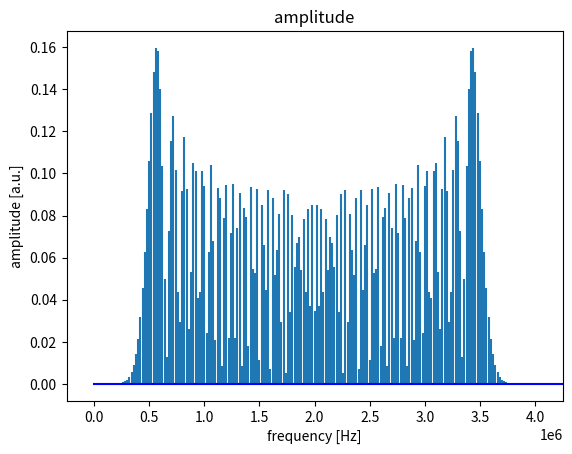
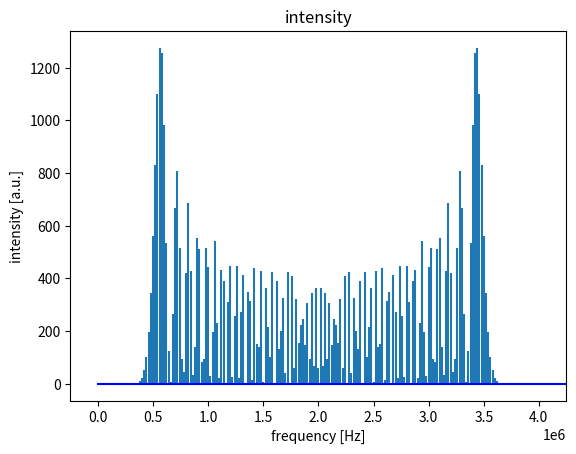

Python code for these plots, in order:
# -*- coding: utf-8 -*-
"""
Created on Wed Aug 31 10:16:43 2022

@author: Marijn Venderbosch

script plots spectrum of frequency modulated laser, generating a broadband comb
it does this by computing the modulated laser in the time domain and computing FFT
"""

#%% imports

import numpy as np
import matplotlib.pyplot as plt
from scipy.fft import fft,fftfreq

#%% variables

sampling_frequency = int(10e7) # 1/s
nyquist_frequency = sampling_frequency / 2 # 1/s

time_window = 1e-3 # s
t = np.arange(0, time_window, 1 / sampling_frequency) # s

modulation_frequency = 20e3 # 1/s
carrier_frequency = 2e6 # 1/s for computational reasons this is lower. will only shift peak x coordinate
modulation_index = 75

number_sampling_points = int(sampling_frequency * time_window)
T = time_window / number_sampling_points

#%% modulate FM spectruma and plot FFT

def FM_modulation(t):
    phi = 2 * np.pi * carrier_frequency * t + modulation_index * np.sin(2 * np.pi * modulation_frequency * t)
    FM = np.cos(phi)
    return FM

Y = fft(FM_modulation(t))
xf = fftfreq(number_sampling_points, T)[:number_sampling_points // 2]

#%% plotting

fig, ax = plt.subplots()
ax.stem(xf, 2.0 / number_sampling_points * np.abs(Y[0 : number_sampling_points // 2]), 
        markerfmt = " ",
        basefmt = "b")

ax.set_xlim(carrier_frequency - 1.5 * modulation_index * modulation_frequency, 
            carrier_frequency + 1.5 * modulation_index * modulation_frequency)
ax.set_xlabel('frequency [Hz]')
ax.set_ylabel('amplitude [a.u.]')
ax.set_title('amplitude')

fig, ax = plt.subplots()
ax.stem(xf, 2.0 / number_sampling_points * np.abs(Y[0 : number_sampling_points // 2])**2, 
        markerfmt = " ",
        basefmt = "b")

ax.set_xlim(carrier_frequency - 1.5 * modulation_index * modulation_frequency, 
            carrier_frequency + 1.5 * modulation_index * modulation_frequency)
ax.set_xlabel('frequency [Hz]')
ax.set_ylabel('intensity [a.u.]')
ax.set_title('intensity')